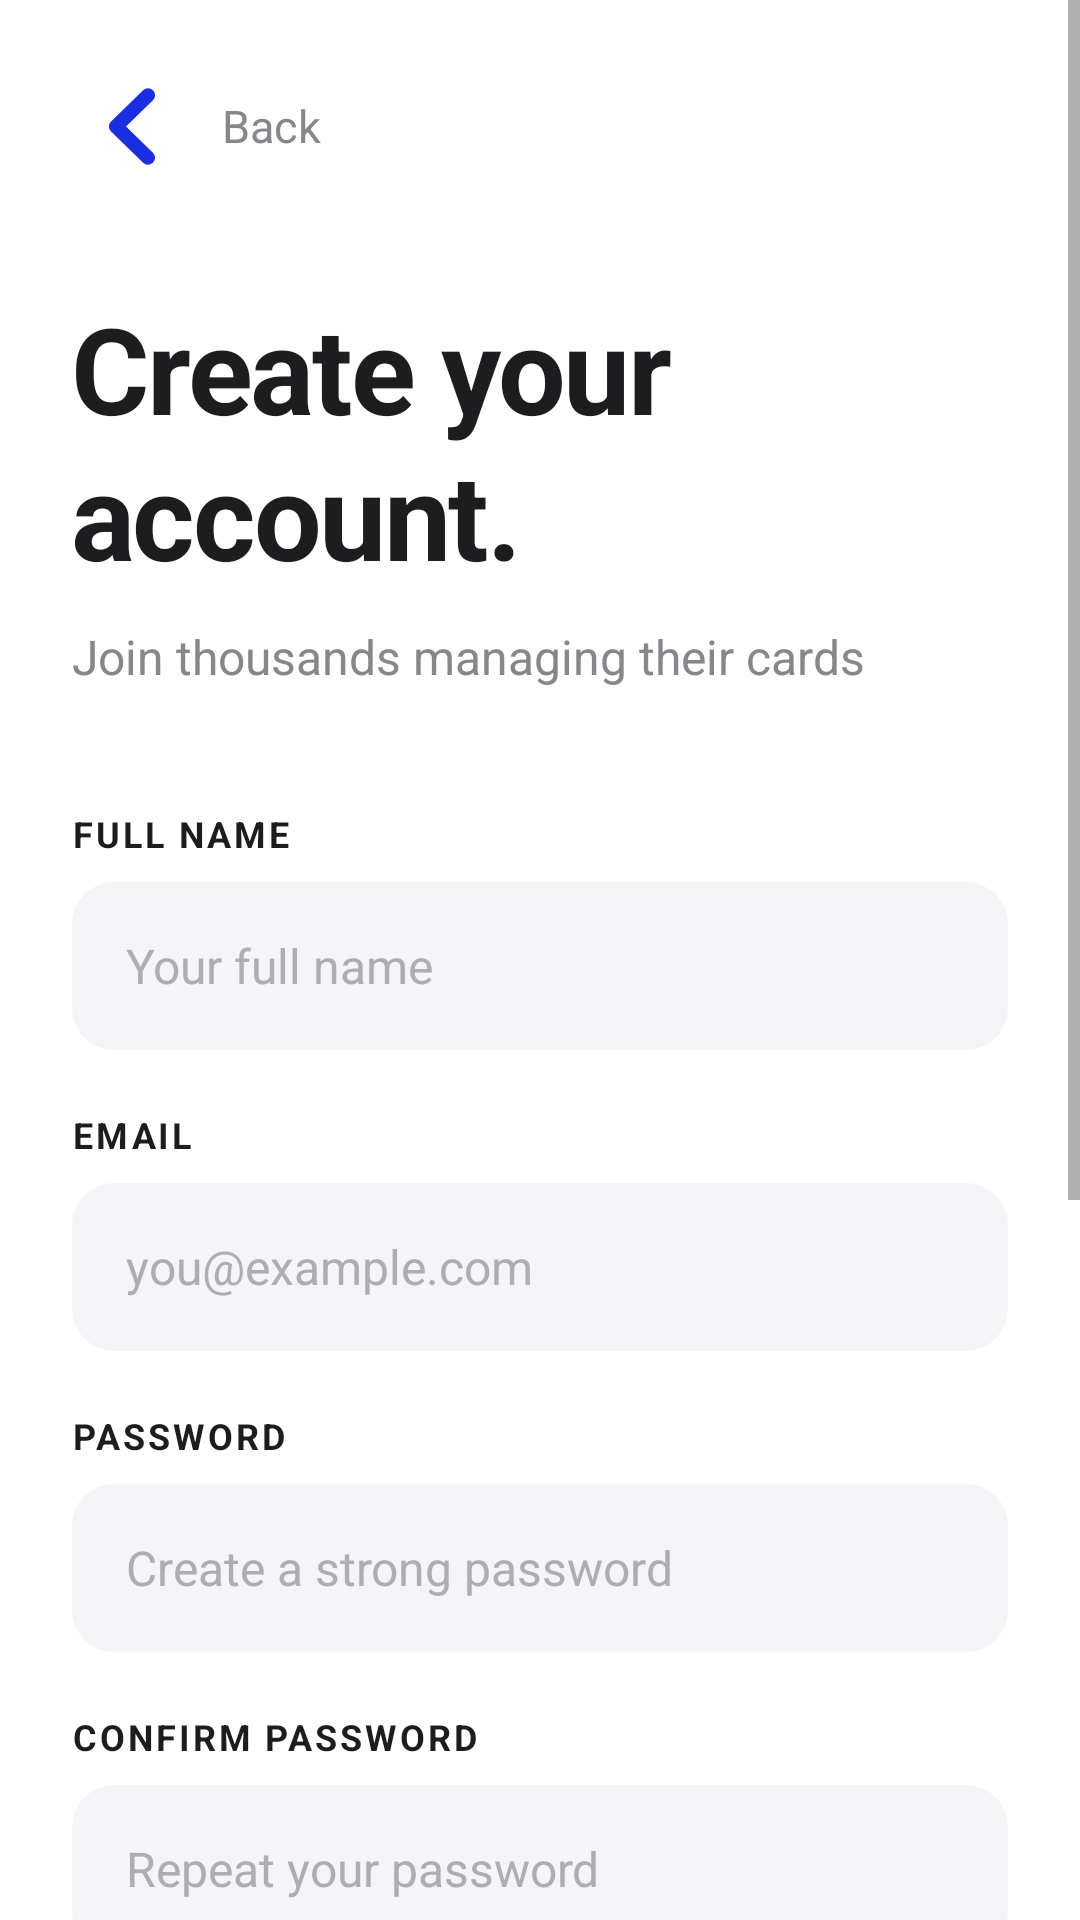

Layout XML and referenced resources for this Android screen:
<!-- AndroidManifest.xml: application theme Theme.CardCase2 -->
<!-- res/layout/signup.xml -->
<?xml version="1.0" encoding="utf-8"?>
<ScrollView xmlns:android="http://schemas.android.com/apk/res/android"
    android:layout_width="match_parent"
    android:layout_height="match_parent"
    android:background="#FFFFFF"
    android:fillViewport="true">

    <LinearLayout
        android:layout_width="match_parent"
        android:layout_height="wrap_content"
        android:orientation="vertical"
        android:paddingLeft="24dp"
        android:paddingRight="24dp">

        
        <LinearLayout
            android:layout_width="match_parent"
            android:layout_height="60dp"
            android:gravity="center_vertical"
            android:orientation="horizontal"
            android:layout_marginTop="12dp">

            <ImageButton
                android:id="@+id/backbutton"
                android:layout_width="40dp"
                android:layout_height="40dp"
                android:background="@drawable/icon_btn_bg"
                android:src="@drawable/ion_chevron_back"
                android:contentDescription="@string/back_button_desc"
                android:padding="10dp" />

            <TextView
                android:id="@+id/back"
                android:layout_width="wrap_content"
                android:layout_height="wrap_content"
                android:layout_marginStart="10dp"
                android:text="Back"
                android:textColor="#86868B"
                android:textSize="15sp" />

        </LinearLayout>

        
        <TextView
            android:id="@+id/signUpTitle"
            android:layout_width="wrap_content"
            android:layout_height="wrap_content"
            android:layout_marginTop="24dp"
            android:text="Create your&#10;account."
            android:textColor="#1D1D1F"
            android:textSize="40sp"
            android:textStyle="bold"
            android:lineSpacingExtra="2dp"
            android:letterSpacing="-0.02" />

        <TextView
            android:layout_width="wrap_content"
            android:layout_height="wrap_content"
            android:layout_marginTop="10dp"
            android:text="Join thousands managing their cards"
            android:textColor="#86868B"
            android:textSize="16sp" />

        
        <TextView
            android:id="@+id/full_name"
            android:layout_width="wrap_content"
            android:layout_height="wrap_content"
            android:layout_marginTop="40dp"
            android:text="FULL NAME"
            android:textColor="#1D1D1F"
            android:textSize="12sp"
            android:textStyle="bold"
            android:letterSpacing="0.08" />

        <EditText
            android:id="@+id/fullname_string"
            android:layout_width="match_parent"
            android:layout_height="56dp"
            android:layout_marginTop="8dp"
            android:background="@drawable/field_bg"
            android:hint="Your full name"
            android:inputType="textPersonName"
            android:paddingLeft="18dp"
            android:paddingRight="18dp"
            android:textColor="#1D1D1F"
            android:textColorHint="#AEAEB2"
            android:textSize="16sp" />

        
        <TextView
            android:id="@+id/email"
            android:layout_width="wrap_content"
            android:layout_height="wrap_content"
            android:layout_marginTop="20dp"
            android:text="EMAIL"
            android:textColor="#1D1D1F"
            android:textSize="12sp"
            android:textStyle="bold"
            android:letterSpacing="0.08" />

        <EditText
            android:id="@+id/email_string"
            android:layout_width="match_parent"
            android:layout_height="56dp"
            android:layout_marginTop="8dp"
            android:background="@drawable/field_bg"
            android:hint="you@example.com"
            android:inputType="textEmailAddress"
            android:paddingLeft="18dp"
            android:paddingRight="18dp"
            android:textColor="#1D1D1F"
            android:textColorHint="#AEAEB2"
            android:textSize="16sp" />

        
        <TextView
            android:id="@+id/password"
            android:layout_width="wrap_content"
            android:layout_height="wrap_content"
            android:layout_marginTop="20dp"
            android:text="PASSWORD"
            android:textColor="#1D1D1F"
            android:textSize="12sp"
            android:textStyle="bold"
            android:letterSpacing="0.08" />

        <EditText
            android:id="@+id/password_string"
            android:layout_width="match_parent"
            android:layout_height="56dp"
            android:layout_marginTop="8dp"
            android:background="@drawable/field_bg"
            android:hint="Create a strong password"
            android:inputType="textPassword"
            android:paddingLeft="18dp"
            android:paddingRight="18dp"
            android:textColor="#1D1D1F"
            android:textColorHint="#AEAEB2"
            android:textSize="16sp" />

        
        <TextView
            android:id="@+id/confirmpassword"
            android:layout_width="wrap_content"
            android:layout_height="wrap_content"
            android:layout_marginTop="20dp"
            android:text="CONFIRM PASSWORD"
            android:textColor="#1D1D1F"
            android:textSize="12sp"
            android:textStyle="bold"
            android:letterSpacing="0.08" />

        <EditText
            android:id="@+id/confirmpassword_string"
            android:layout_width="match_parent"
            android:layout_height="56dp"
            android:layout_marginTop="8dp"
            android:background="@drawable/field_bg"
            android:hint="Repeat your password"
            android:inputType="textPassword"
            android:paddingLeft="18dp"
            android:paddingRight="18dp"
            android:textColor="#1D1D1F"
            android:textColorHint="#AEAEB2"
            android:textSize="16sp" />

        
        <TextView
            android:layout_width="wrap_content"
            android:layout_height="wrap_content"
            android:layout_marginTop="20dp"
            android:text="SECURITY QUESTION"
            android:textColor="#1D1D1F"
            android:textSize="12sp"
            android:textStyle="bold"
            android:letterSpacing="0.08" />

        <Spinner
            android:id="@+id/spinnerSecurityQuestion"
            android:layout_width="match_parent"
            android:layout_height="56dp"
            android:layout_marginTop="8dp"
            android:background="@drawable/field_bg"
            android:paddingLeft="14dp"
            android:paddingRight="14dp" />

        <TextView
            android:layout_width="wrap_content"
            android:layout_height="wrap_content"
            android:layout_marginTop="20dp"
            android:text="ANSWER"
            android:textColor="#1D1D1F"
            android:textSize="12sp"
            android:textStyle="bold"
            android:letterSpacing="0.08" />

        <EditText
            android:id="@+id/securityAnswer"
            android:layout_width="match_parent"
            android:layout_height="56dp"
            android:layout_marginTop="8dp"
            android:background="@drawable/field_bg"
            android:hint="Your answer"
            android:inputType="text"
            android:paddingLeft="18dp"
            android:paddingRight="18dp"
            android:textColor="#1D1D1F"
            android:textColorHint="#AEAEB2"
            android:textSize="16sp" />

        
        <Button
            android:id="@+id/signUpButton"
            android:layout_width="match_parent"
            android:layout_height="56dp"
            android:layout_marginTop="36dp"
            android:background="@drawable/btn_filled"
            android:elevation="4dp"
            android:text="Create Account"
            android:textColor="#FFFFFF"
            android:textSize="17sp"
            android:textStyle="bold" />

        
        <LinearLayout
            android:layout_width="wrap_content"
            android:layout_height="wrap_content"
            android:layout_gravity="center_horizontal"
            android:layout_marginTop="20dp"
            android:layout_marginBottom="40dp"
            android:gravity="center_vertical"
            android:orientation="horizontal">

            <TextView
                android:id="@+id/logInLink1"
                android:layout_width="wrap_content"
                android:layout_height="wrap_content"
                android:text="Already have an account?"
                android:textColor="#86868B"
                android:textSize="15sp"
                android:contentDescription="@string/already_have_account_desc" />

            <Button
                android:id="@+id/logInLink_button"
                android:layout_width="wrap_content"
                android:layout_height="wrap_content"
                android:background="#00000000"
                android:text="Sign in"
                android:textColor="#4F46E5"
                android:textSize="15sp"
                android:textStyle="bold"
                android:contentDescription="@string/log_in_button_desc"
                android:paddingLeft="6dp"
                android:paddingRight="0dp"
                android:minHeight="0dp" />

        </LinearLayout>

    </LinearLayout>

</ScrollView>
<!-- resources referenced by this layout -->
<resources>
  <!-- drawable btn_filled (drawable) -->
  <?xml version="1.0" encoding="utf-8"?>
  <shape xmlns:android="http://schemas.android.com/apk/res/android">
      <gradient
          android:type="linear"
          android:startColor="#4F46E5"
          android:endColor="#6D28D9"
          android:angle="135" />
      <corners android:radius="16dp" />
      <size android:height="56dp" />
  </shape>
  <!-- drawable field_bg (drawable) -->
  <?xml version="1.0" encoding="utf-8"?>
  <shape xmlns:android="http://schemas.android.com/apk/res/android">
      <solid android:color="#F5F5F7" />
      <corners android:radius="14dp" />
      <size android:height="56dp" />
  </shape>
  <!-- drawable ion_chevron_back (drawable) -->
  <vector xmlns:android="http://schemas.android.com/apk/res/android"
      android:width="38dp"
      android:height="37dp"
      android:viewportWidth="38"
      android:viewportHeight="37">
    <path
        android:pathData="M24.344,8.094L13.656,18.5L24.344,28.906"
        android:strokeLineJoin="round"
        android:strokeWidth="4.6875"
        android:fillColor="#00000000"
        android:strokeColor="#192DE1"
        android:strokeLineCap="round"/>
  </vector>
  <string name="already_have_account_desc">Already have an account?</string>
  <string name="back_button_desc">Back</string>
  <string name="log_in_button_desc">Log in button</string>
  <style name="Theme.CardCase2" parent="Theme.MaterialComponents.DayNight.NoActionBar.Bridge">
          
          <item name="colorPrimary">@color/primary</item>
          <item name="colorPrimaryVariant">@color/primary_dark</item>
          <item name="colorOnPrimary">@color/white</item>
          <item name="colorSecondary">@color/primary</item>
          <item name="colorSecondaryVariant">@color/primary_dark</item>
          <item name="colorOnSecondary">@color/white</item>
          <item name="android:statusBarColor">@color/hero_start</item>
          <item name="android:windowBackground">@color/background</item>
          
      </style>
  <color name="primary">#4F46E5</color>
  <color name="primary_dark">#4338CA</color>
  <color name="white">#FFFFFFFF</color>
  <color name="hero_start">#1E1B4B</color>
  <color name="background">#FFFFFF</color>
</resources>
